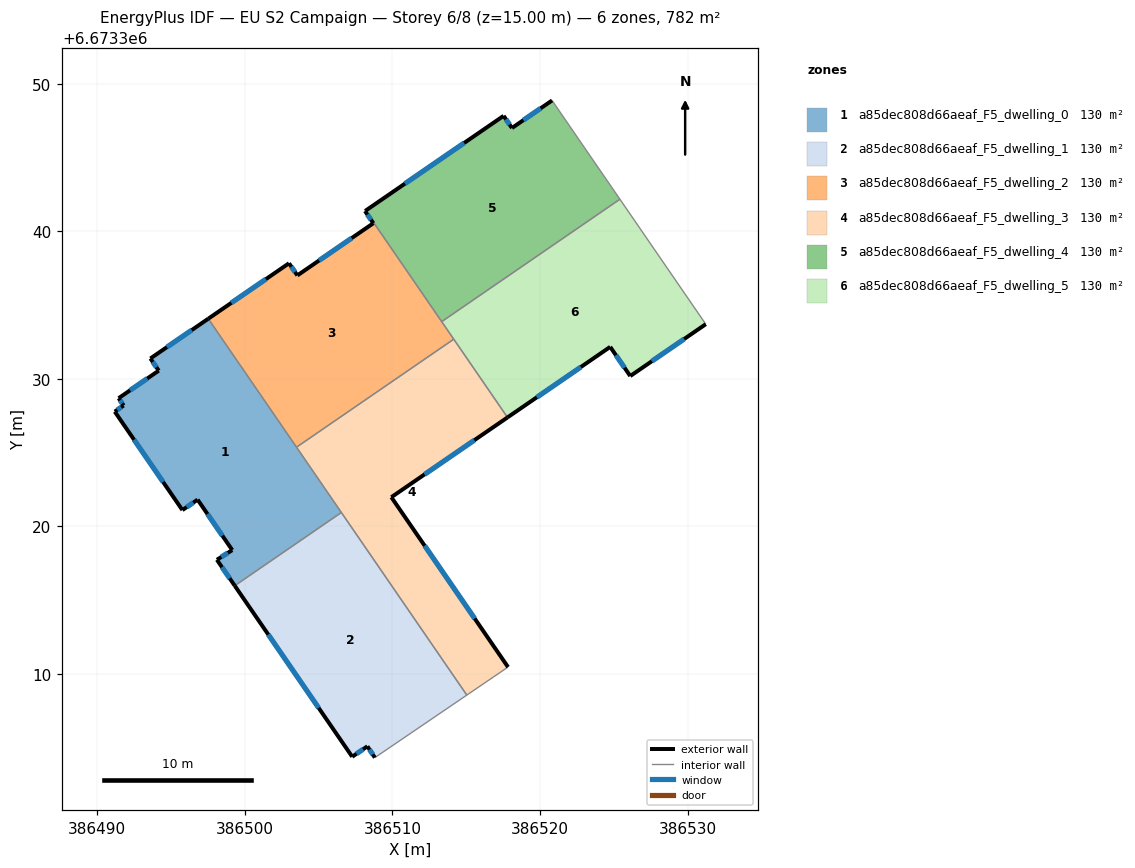
=== STOREY PLAN SPEC (per zone: floor XY polygon, exterior-wall plan segments, windows/doors) ===
zone 1: a85dec808d66aeaf_F5_dwelling_0  (130.3 m²)
  floor: (386497.51, 6673334.07) (386506.54, 6673320.94) (386499.31, 6673315.97) (386498.10, 6673317.73) (386499.14, 6673318.39) (386496.79, 6673321.81) (386495.76, 6673321.10) (386491.18, 6673327.77) (386491.78, 6673328.19) (386491.44, 6673328.68) (386494.16, 6673330.55) (386493.59, 6673331.37)
  exterior wall: (386495.76, 6673321.10) – (386496.79, 6673321.81)  [1.2 m]
    window: (386496.06, 6673321.30) – (386496.50, 6673321.60)  [0.7 m²]
  exterior wall: (386491.18, 6673327.77) – (386495.76, 6673321.10)  [8.1 m]
    window: (386492.49, 6673325.87) – (386494.45, 6673323.01)  [4.5 m²]
  exterior wall: (386491.78, 6673328.19) – (386491.18, 6673327.77)  [0.7 m]
    window: (386491.61, 6673328.07) – (386491.35, 6673327.89)  [0.4 m²]
  exterior wall: (386491.44, 6673328.68) – (386491.78, 6673328.19)  [0.6 m]
    window: (386491.54, 6673328.54) – (386491.68, 6673328.33)  [0.3 m²]
  exterior wall: (386494.16, 6673330.55) – (386491.44, 6673328.68)  [3.3 m]
    window: (386493.38, 6673330.02) – (386492.22, 6673329.22)  [1.8 m²]
  exterior wall: (386493.59, 6673331.37) – (386494.16, 6673330.55)  [1.0 m]
    window: (386493.76, 6673331.14) – (386494.00, 6673330.79)  [0.6 m²]
  exterior wall: (386497.52, 6673334.07) – (386493.59, 6673331.37)  [4.8 m]
    window: (386496.39, 6673333.30) – (386494.71, 6673332.14)  [2.6 m²]
  exterior wall: (386498.10, 6673317.73) – (386499.31, 6673315.97)  [2.1 m]
    window: (386498.45, 6673317.23) – (386498.96, 6673316.48)  [1.2 m²]
  exterior wall: (386499.14, 6673318.39) – (386498.10, 6673317.73)  [1.2 m]
    window: (386498.85, 6673318.20) – (386498.40, 6673317.92)  [0.7 m²]
  exterior wall: (386496.79, 6673321.81) – (386499.14, 6673318.39)  [4.1 m]
    window: (386497.46, 6673320.83) – (386498.47, 6673319.36)  [2.3 m²]
  interior walls: 3
zone 2: a85dec808d66aeaf_F5_dwelling_1  (130.3 m²)
  floor: (386506.54, 6673320.94) (386515.04, 6673308.56) (386508.81, 6673304.32) (386508.30, 6673305.09) (386507.27, 6673304.38) (386499.31, 6673315.97)
  exterior wall: (386508.30, 6673305.09) – (386508.81, 6673304.32)  [0.9 m]
    window: (386508.45, 6673304.87) – (386508.66, 6673304.54)  [0.5 m²]
  exterior wall: (386507.27, 6673304.38) – (386508.30, 6673305.09)  [1.2 m]
    window: (386507.57, 6673304.58) – (386508.01, 6673304.89)  [0.7 m²]
  exterior wall: (386499.31, 6673315.97) – (386507.27, 6673304.38)  [14.1 m]
    window: (386501.58, 6673312.66) – (386505.00, 6673307.69)  [7.7 m²]
  interior walls: 3
zone 3: a85dec808d66aeaf_F5_dwelling_2  (130.3 m²)
  floor: (386508.70, 6673340.54) (386508.14, 6673341.37) (386508.17, 6673341.39) (386514.15, 6673332.68) (386503.50, 6673325.36) (386497.51, 6673334.07) (386502.99, 6673337.83) (386503.55, 6673337.00)
  exterior wall: (386508.71, 6673340.54) – (386503.55, 6673337.00)  [6.2 m]
    window: (386507.23, 6673339.53) – (386505.03, 6673338.01)  [3.4 m²]
  exterior wall: (386508.14, 6673341.37) – (386508.71, 6673340.54)  [1.0 m]
    window: (386508.30, 6673341.13) – (386508.54, 6673340.78)  [0.6 m²]
  exterior wall: (386508.17, 6673341.39) – (386508.14, 6673341.37)  [0.0 m]
  exterior wall: (386502.99, 6673337.83) – (386497.52, 6673334.07)  [6.6 m]
    window: (386501.42, 6673336.75) – (386499.08, 6673335.14)  [3.7 m²]
  exterior wall: (386503.55, 6673337.00) – (386502.99, 6673337.83)  [1.0 m]
    window: (386503.39, 6673337.24) – (386503.15, 6673337.59)  [0.6 m²]
  interior walls: 4
zone 4: a85dec808d66aeaf_F5_dwelling_3  (130.3 m²)
  floor: (386514.15, 6673332.68) (386517.80, 6673327.38) (386509.92, 6673321.97) (386517.83, 6673310.46) (386515.04, 6673308.56) (386503.50, 6673325.36)
  exterior wall: (386509.92, 6673321.97) – (386517.80, 6673327.38)  [9.6 m]
    window: (386512.17, 6673323.52) – (386515.55, 6673325.83)  [5.3 m²]
  exterior wall: (386517.83, 6673310.46) – (386509.92, 6673321.97)  [14.0 m]
    window: (386515.57, 6673313.75) – (386512.18, 6673318.68)  [7.7 m²]
  interior walls: 5
zone 5: a85dec808d66aeaf_F5_dwelling_4  (130.3 m²)
  floor: (386520.82, 6673348.86) (386525.41, 6673342.17) (386513.34, 6673333.87) (386508.17, 6673341.39) (386517.53, 6673347.82) (386518.10, 6673346.99)
  exterior wall: (386520.82, 6673348.86) – (386518.10, 6673346.99)  [3.3 m]
    window: (386520.04, 6673348.33) – (386518.88, 6673347.53)  [1.8 m²]
  exterior wall: (386517.53, 6673347.82) – (386508.17, 6673341.39)  [11.4 m]
    window: (386514.86, 6673345.98) – (386510.85, 6673343.23)  [6.3 m²]
  exterior wall: (386518.10, 6673346.99) – (386517.53, 6673347.82)  [1.0 m]
    window: (386517.94, 6673347.23) – (386517.69, 6673347.58)  [0.6 m²]
  interior walls: 3
zone 6: a85dec808d66aeaf_F5_dwelling_5  (130.3 m²)
  floor: (386525.41, 6673342.17) (386531.23, 6673333.70) (386526.12, 6673330.18) (386524.76, 6673332.16) (386517.80, 6673327.38) (386513.34, 6673333.87)
  exterior wall: (386526.12, 6673330.18) – (386531.23, 6673333.70)  [6.2 m]
    window: (386527.58, 6673331.19) – (386529.77, 6673332.69)  [3.4 m²]
  exterior wall: (386524.76, 6673332.16) – (386526.12, 6673330.18)  [2.4 m]
    window: (386525.15, 6673331.60) – (386525.73, 6673330.75)  [1.3 m²]
  exterior wall: (386517.80, 6673327.38) – (386524.76, 6673332.16)  [8.4 m]
    window: (386519.79, 6673328.75) – (386522.77, 6673330.79)  [4.7 m²]
  interior walls: 4

=== DERIVED (storey summary) ===
Building: EU S2 Campaign
Storey: 6 of 8  (floor level z = 15.00 m)
Storey gross floor area: 782.0 m²
Zones on this storey: 6
  - a85dec808d66aeaf_F5_dwelling_0: floor 130.3 m²; exterior wall 27.2 m (81.7 m²); 10 window(s) 15.0 m²; WWR 18.4%
  - a85dec808d66aeaf_F5_dwelling_1: floor 130.3 m²; exterior wall 16.2 m (48.7 m²); 3 window(s) 8.9 m²; WWR 18.4%
  - a85dec808d66aeaf_F5_dwelling_2: floor 130.3 m²; exterior wall 14.9 m (44.8 m²); 4 window(s) 8.2 m²; WWR 18.3%
  - a85dec808d66aeaf_F5_dwelling_3: floor 130.3 m²; exterior wall 23.5 m (70.6 m²); 2 window(s) 13.0 m²; WWR 18.4%
  - a85dec808d66aeaf_F5_dwelling_4: floor 130.3 m²; exterior wall 15.7 m (47.0 m²); 3 window(s) 8.6 m²; WWR 18.4%
  - a85dec808d66aeaf_F5_dwelling_5: floor 130.3 m²; exterior wall 17.1 m (51.2 m²); 3 window(s) 9.4 m²; WWR 18.4%
Zone adjacency (shared interzone walls):
  - a85dec808d66aeaf_F5_dwelling_0 ↔ a85dec808d66aeaf_F5_dwelling_1
  - a85dec808d66aeaf_F5_dwelling_0 ↔ a85dec808d66aeaf_F5_dwelling_2
  - a85dec808d66aeaf_F5_dwelling_0 ↔ a85dec808d66aeaf_F5_dwelling_3
  - a85dec808d66aeaf_F5_dwelling_1 ↔ a85dec808d66aeaf_F5_dwelling_3
  - a85dec808d66aeaf_F5_dwelling_2 ↔ a85dec808d66aeaf_F5_dwelling_3
  - a85dec808d66aeaf_F5_dwelling_2 ↔ a85dec808d66aeaf_F5_dwelling_4
  - a85dec808d66aeaf_F5_dwelling_2 ↔ a85dec808d66aeaf_F5_dwelling_5
  - a85dec808d66aeaf_F5_dwelling_3 ↔ a85dec808d66aeaf_F5_dwelling_5
  - a85dec808d66aeaf_F5_dwelling_4 ↔ a85dec808d66aeaf_F5_dwelling_5